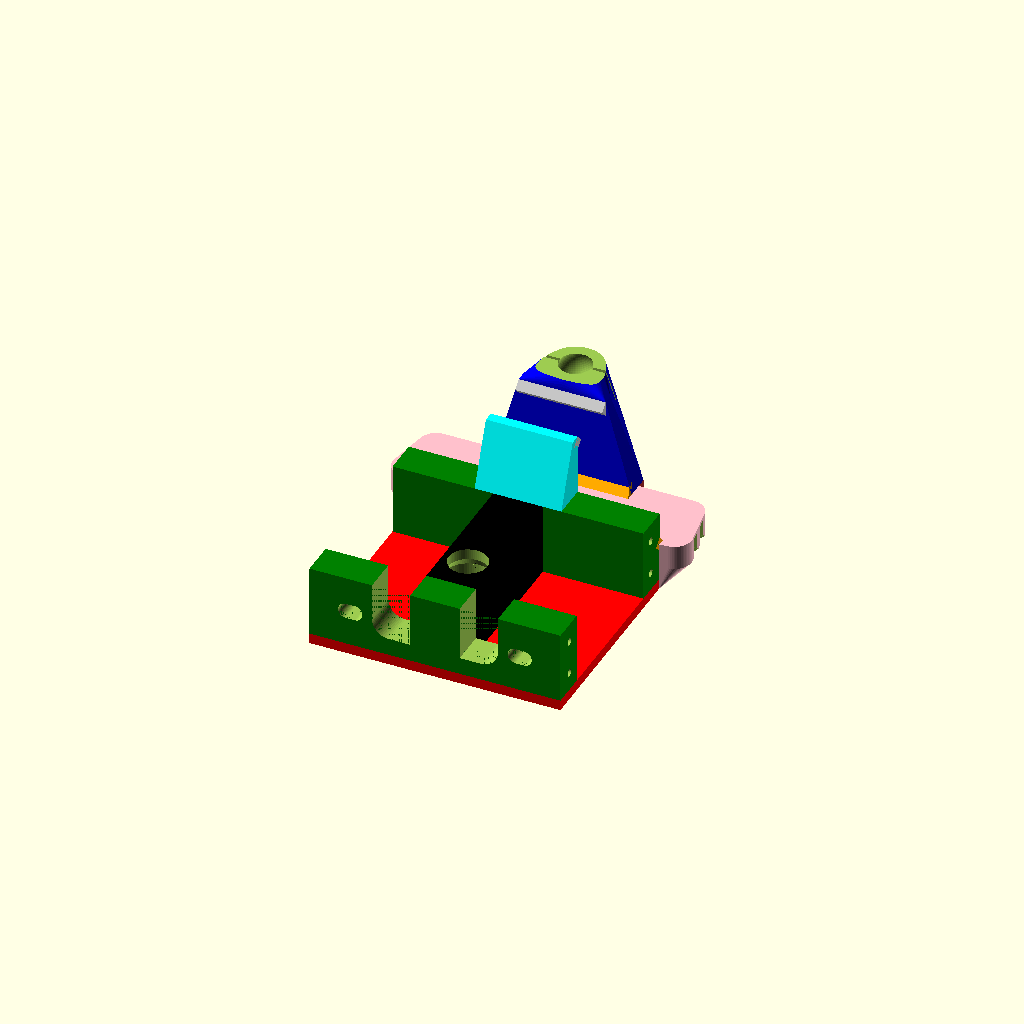
Cell 1 — every parameter at its default value.
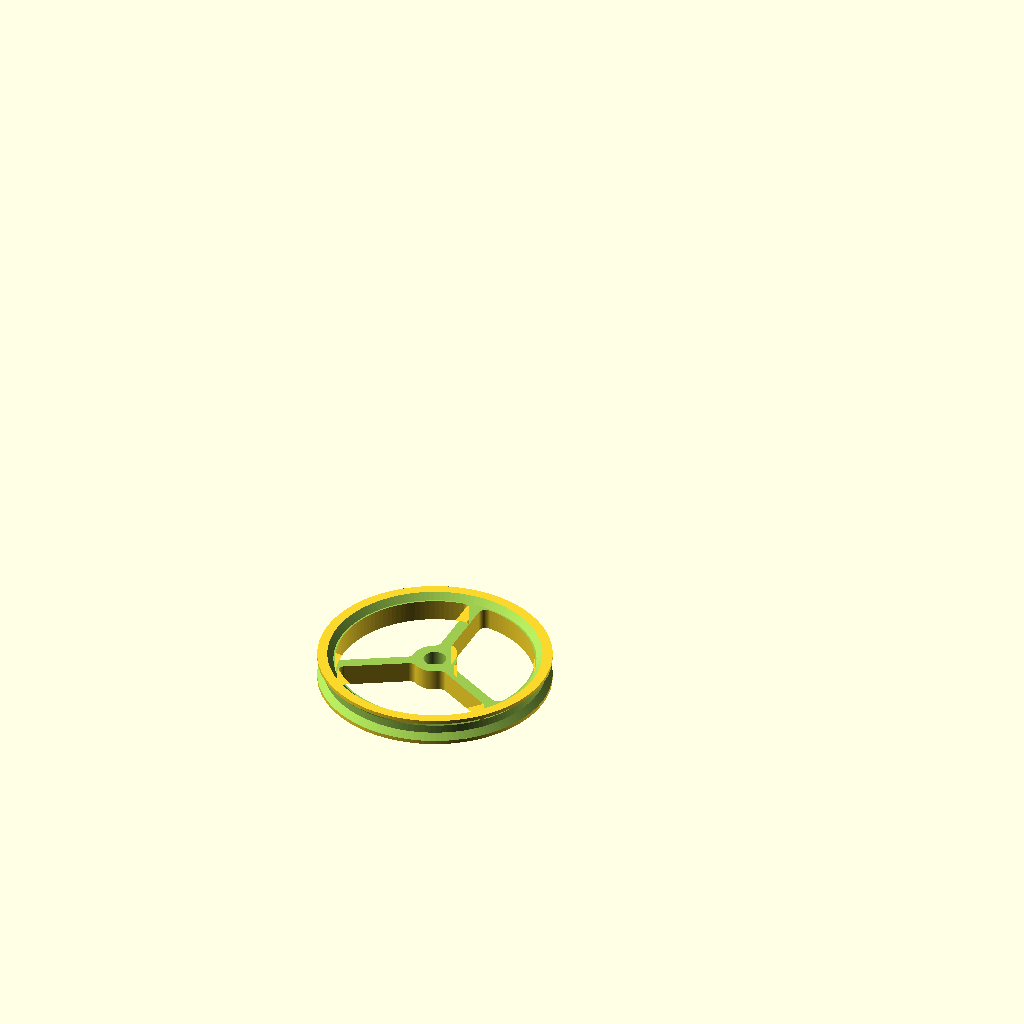
Cell 2 — part set to "Wheel", the other parameters unchanged.
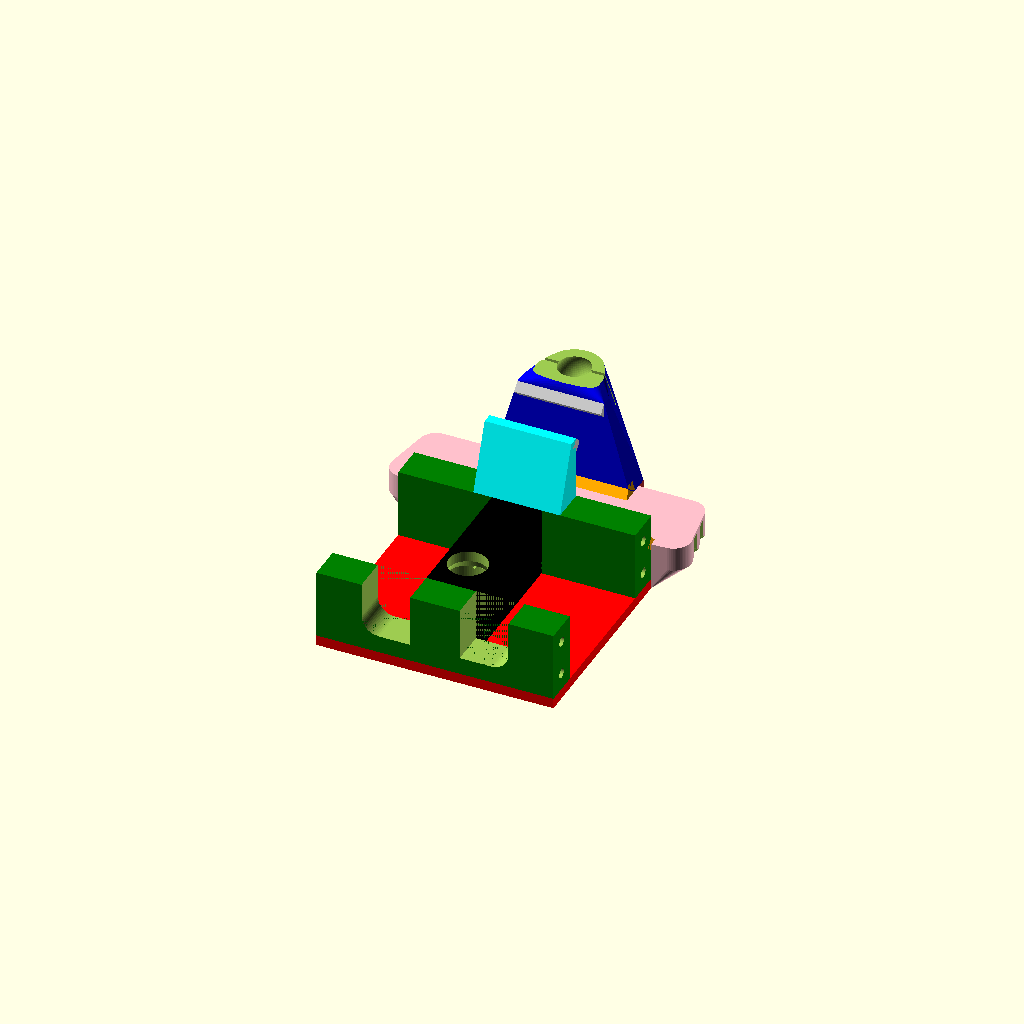
Cell 3: the same model with servo = "Parallax".
All cells are drawn from one camera (rotation 55°, 0°, 25°, orthographic, colour scheme Cornfield), so only the parameter changes between them.
Source of the model, inputs/thingiverse/files/thing-535364/files/NanoMouseParts.scad:
/* [Part] */
part = "Frame"; //[Frame,Wheel]

/* [Frame] */
//Type of servo motor
servo = "SM-S4303R"; //[SM-S4303R,Parallax]

//Type of mouse
mouse = "Logo Mouse v4+"; //[Logo Mouse v4+,Logo Mouse v1 - v3,Nano Mouse / espMouse]

//Too much and your side sensors will pick up reflection from walls in front of your robot. Too little and proportional control will fail to keep your robot in the center of the cells.
sensorAngle = 10; //[30]

/* [Wheel] */
//You may need to adjust this number based on your 3D printer
servoPostDiameter = 6;

spokes = 3; //[3:10]

/* [Hidden] */

//Frame parameters
markerDiameterOuter = (mouse == "Logo Mouse v4+" || mouse == "Logo Mouse v1 - v3" ? 14.3 : 0);
markerDiameterWide = (mouse == "Logo Mouse v4+" || mouse == "Logo Mouse v1 - v3" ? 13.3 : 0);
markerDiameterNarrow = (mouse == "Logo Mouse v4+" || mouse == "Logo Mouse v1 - v3" ? 11.1 : 0);

redX = (servo == "SM-S4303R" ? 58 + markerDiameterOuter : 54 + markerDiameterOuter);
servoY = (servo == "SM-S4303R" ? 41.3 : 40.5);
servoZ = (servo == "SM-S4303R" ? 20.7 : 20);
servoScrewZ = (servo == "SM-S4303R" ? 10 : 10);
servoScrewY = (servo == "SM-S4303R" ? 50.3 : 50.5);
servoScrewD = (servo == "SM-S4303R" ? 2.2 : 2.8);
servoScrewL = (servo == "SM-S4303R" ? 12.5 : 10);
servoWireCutoutX = (servo == "SM-S4303R" ? 6 : 9);
/*Since the parallax motors do not come with screws to mount them to the frame, I've been using #4 1/2" Thread-Cutting Screws for Soft Plastics (Part# 94629A560) from McMaster. However, the SM-S4303R motors appear to use a #2 screw. The closest thing I could find on McMaster is http://www.mcmaster.com/#93406a079 (still need to test it).*/

servoWireCutoutR = 5;

potentiometerPosX = 10.5; //Distance from side of robot
potentiometerD = 4.5;

breadboardY = 83;

redZ = 3;

greenY = 10;

batteryY = 17.3;
batteryZ = 24.5;

pinkX = 72;
pinkZ = 14;
pinkR = 5;

wheelD = (2+5/8)*25.4;

ballBearingD = (3/8)*25.4;
castorGap = .55;
castorWall = 3;
castorOpening = .95; //Percentage of ball bearing
castorExposed = .23; //Percentage of ball bearing

brownX = 40;
brownY = 3;

silverX = 25;
silverY = 3;

sensorWidth = 5;
sensorDepth = 1.6;
sensorHeight = 6;

sensorDivitD = 4;

//Internal varialbes (used to make the code more readable)
redY = greenY*2+servoY;
pinkY = breadboardY-redY;
ballBearingPosY = redY+batteryY+(castorWall+castorGap+ballBearingD/2);
ballBearingPosZ = redZ+(servoZ/2)+(wheelD/2)-(ballBearingD/2);
bluePosY = redY+batteryY;

//Wheel Parameters
innerDiameter = 2.225*25.4;
outerDiameter = 2.645*25.4;

stretchFactor = 1.03; //Percentage of wheel diameter

screwHoleDiameter = 3.5;

diameterORing = (outerDiameter-innerDiameter)/2;
echo("Diameter of the O-Ring: ",diameterORing,"mm");

zHub = 5.75;
zWheel = diameterORing+2;

spokeWidth = 3;
fillet = 2;

wheelDiameter = (innerDiameter+outerDiameter)/2;

//Frame modules
module servoScrewHole()
{
    rotate([0,-90,0])
        cylinder(d=servoScrewD,h=servoScrewL);
}

module sensorSlot()
{
    translate([0,-sensorDepth-1,0])
        cube([sensorWidth,sensorDepth,pinkZ-1]);
    translate([1,-1.01,0])
        cube([3,1.02,pinkZ-1]);
    translate([0,-1.01,pinkZ-sensorHeight-1])
        rotate([0,45,0])
            cube([sensorWidth/sqrt(2),1.02,sensorWidth/sqrt(2)]);
    translate([0,-1.01,pinkZ-sensorHeight-4])
        cube([sensorWidth,1.02,3]);
}

module halfMouse()
{
    difference()
    {
        union()
        {
            color("red")
                cube([redX/2,redY,redZ]);

            color("green")
            {
                translate([0,0,redZ])
                {
                    cube([redX/2,greenY,servoZ]);
                    translate([0,greenY+servoY,0])
                        cube([redX/2,greenY,servoZ]);
                }
            }


            color("pink")
                hull()
                {
                    translate([0,redY,0])
                        cube([.01,pinkY,pinkZ]);
                    translate([0,redY-.2,0])
                        cube([redX/2,.01,pinkZ]);
                    translate([pinkX/2-(pinkZ-sensorHeight),redY+pinkY-pinkR,0])
                        cylinder(r=pinkR,.01);
                    translate([pinkX/2+(pinkY-2*pinkR)*tan(sensorAngle)-(pinkZ-sensorHeight),redY+pinkR,0])
                        cylinder(r=pinkR,.01);
                    translate([pinkX/2,breadboardY-pinkR,pinkZ-sensorHeight-1])
                        cylinder(r=pinkR,sensorHeight+1);
                    translate([pinkX/2+(pinkY-2*pinkR)*tan(sensorAngle),redY+pinkR,pinkZ-sensorHeight-1])
                        cylinder(r=pinkR,sensorHeight+1);
                }

            color("brown")
                translate([0,breadboardY,pinkZ-sensorHeight-1-brownY])
                    cube([brownX/2,brownY,sensorHeight+1+brownY]);

            color("aqua")
            hull()
            {
                translate([0,redY-3,pinkZ+batteryZ-silverY/2+silverY*sqrt(2)])
                    cube([silverX/2,3,.01]);
                translate([0,servoY+greenY,redZ+servoZ])
                    cube([silverX/2,greenY,.01]);
            }

            color("blue")
            hull()
            {
                translate([0,bluePosY,pinkZ])
                    cube([brownX/2,breadboardY-bluePosY+brownY,.01]);
                translate([0,ballBearingPosY,ballBearingPosZ])
                    difference()
                    {
                        sphere(d = ballBearingD+2*castorGap+2*castorWall);
                        
                        //Remove side of castor (necessary because of mirroring)
                        rotate([0,-90,0])
                            cylinder(d = 50,h = 10);
                    }
                translate([0,bluePosY,pinkZ+batteryZ-silverY/2+silverY*sqrt(2)])
                    cube([silverX/2,3,.01]);
            }

            color("silver")
            {
                translate([0,redY,pinkZ+batteryZ-silverY/2])
                    rotate([45,0,0])
                        cube([silverX/2,silverY,silverY]);
                translate([0,bluePosY,pinkZ+batteryZ-silverY/2])
                    rotate([45,0,0])
                        cube([silverX/2,silverY,silverY]);
            }

            color("Orange")
            {
                translate([0,redY,pinkZ-silverY/sqrt(2)])
                    rotate([45,0,0])
                        cube([redX/2,silverY,silverY]);
                difference()
                {
                    translate([0,bluePosY,pinkZ-silverY/sqrt(2)])
                        rotate([45,0,0])
                            cube([brownX/2,silverY,silverY]);
                    translate([brownX/2,bluePosY-silverY,pinkZ])
                        rotate([0,atan((batteryZ-silverY/2+silverY*sqrt(2))/(brownX/2-silverX/2))-90,0])
                            cube([2,silverY*2,silverY]);
                }
            }
            
            color("Black")
            {
                translate([0,greenY,redZ])
                    cube([markerDiameterOuter/2,redY-greenY,servoZ]);
            }         
        }

        //Remove bottom of castor
        translate([0,ballBearingPosY,ballBearingPosZ+ballBearingD/2-ballBearingD*castorExposed])
            cylinder(d = 50,h = 10);

        //Inside castor
        translate([0,ballBearingPosY,ballBearingPosZ])
            sphere(d = ballBearingD+castorGap*2);

        //Castor slots
        translate([-.01,ballBearingPosY-.5,ballBearingPosZ-ballBearingD/2-1])
            cube([20,1,ballBearingD+2*castorGap+2*castorWall]);

        //Castor opening
        translate([0,ballBearingPosY,ballBearingPosZ])
            cylinder(d = ballBearingD*castorOpening,h = ballBearingD);

        //Screw holes
        translate([redX/2+.01,greenY-(servoScrewY-servoY)/2,redZ+(servoZ-servoScrewZ)/2])
            servoScrewHole();
        translate([redX/2+.01,greenY+servoY+(servoScrewY-servoY)/2,redZ+(servoZ-servoScrewZ)/2])
            servoScrewHole();
        translate([redX/2+.01,greenY-(servoScrewY-servoY)/2,redZ+servoZ-(servoZ-servoScrewZ)/2])
            servoScrewHole();
        translate([redX/2+.01,greenY+servoY+(servoScrewY-servoY)/2,redZ+servoZ-(servoZ-servoScrewZ)/2])
            servoScrewHole();

        //Front sensor slots
        translate([.5,breadboardY+brownY,0])
            sensorSlot();
        translate([-.01,breadboardY+brownY,pinkZ-sensorHeight-1])
            rotate([-135,0,0])
                cube([brownX/2+.02,brownY*sqrt(2),brownY*sqrt(2)]);

        //Divits to help install front sensors
        translate([sensorWidth/2+.5,redY+pinkY,pinkZ+sensorDivitD/2+3])
            rotate([-90,0,0])
                cylinder(d=sensorDivitD,h=10);
                
        //Side sensor slots
        translate([pinkX/2,breadboardY-pinkR,0])
            rotate([0,0,sensorAngle-90])
                translate([(pinkY-2*pinkR)*cos(sensorAngle)/2,pinkR,0])
                {
                    translate([-sensorWidth-.5,0,0])
                        sensorSlot();
                    translate([.5,0,0])
                        sensorSlot();
                }
        
        //Cutout for servo wires & access to Parallax calibration potentiometers
        translate([-.01,-.01,redZ+5])
        {
            translate([markerDiameterOuter/2,0,0])
            {
                cube([servoWireCutoutX,greenY+.02,5.01]);
                translate([0,0,5])
                {
                    cube([servoWireCutoutX+servoWireCutoutR,greenY+.02,11]);
                    translate([servoWireCutoutX,0,0])
                        rotate([-90,0,0])
                            cylinder(r=servoWireCutoutR,h=greenY+.02);
                }
            }
        }

        //Cutout for access to SM-S4303R calibarion potentiometer
        if(servo=="SM-S4303R")
        {
            hull()
            {
                translate([redX/2-potentiometerPosX,-.01,redZ+servoZ/2])
                    rotate([-90,0,0])
                    {
                        cylinder(d=potentiometerD,h=greenY+.02);
                        translate([-2.5,0,0])
                            cylinder(d=potentiometerD,h=greenY+.02);
                    }
            }
        }

        //Marker Hole
        translate([0,greenY+10.4,-.01])
        {
            cylinder(d=markerDiameterWide,h=redZ+servoZ-(markerDiameterWide-markerDiameterNarrow)-3);
            translate([0,0,redZ+servoZ-(markerDiameterWide-markerDiameterNarrow)-3-.01])
                cylinder(d1=markerDiameterWide,d2=markerDiameterNarrow,h=markerDiameterWide-markerDiameterNarrow);
            cylinder(d=markerDiameterNarrow,h=redZ+servoZ+.02);
        }
    }
}

if(part == "Frame")
{
    $fn = 64;

    difference()
    {
        union()
        {
            halfMouse();
            mirror([1,0,0])
                halfMouse();
        }
        
        
        //PCB Mounting Holes
        if(mouse == "Logo Mouse v1 - v3")
        {
            translate([-22.22,40,-.01])
            {
                translate([40.64,20.955,0])
                    cylinder(d=2.8,10);
                translate([1.905,27.94,0])
                    cylinder(d=2.8,10);
                translate([20.32,1.905,0])
                    cylinder(d=2.8,10);
            }
        }
        else if(mouse == "Logo Mouse v4+")
        {
            translate([-27.94,45,-.01])
            {
                translate([24.13,3.175,0])
                    cylinder(d=2.8,10);
                translate([46.99,19.685,0])
                    cylinder(d=2.8,10);
                translate([5.715,29.845,0])
                    cylinder(d=2.8,10);
            }
        }
    }
}

module wheel()
{
    $fn = 128;
    difference()
    {
        linear_extrude(height=zWheel)
        {
            offset(r=-fillet)
            {
                difference()
                {
                    circle(d=wheelDiameter*stretchFactor+fillet*2-diameterORing*tan(22.5));
                    circle(d=innerDiameter*stretchFactor-6-fillet*2);
                }
                circle(d=zHub+6+fillet*2);
                for(i = [0:spokes-1])
                {
                    rotate(i*360/spokes)
                        translate([-(spokeWidth+2*fillet)/2,0])
                            square([spokeWidth+2*fillet,(innerDiameter*stretchFactor)/2]);
                }
            }
        }
        
        translate([0,0,diameterORing/2+1])
            rotate_extrude(twist=360)
                translate([(wheelDiameter*stretchFactor)/2,0,0])
                    rotate([0,0,22.5])
                        circle(d=diameterORing/cos(22.5),$fn=8);

        translate([0,0,2])
            cylinder(d=servoPostDiameter,h=zWheel-2+.01);

        translate([0,0,-.01])
            cylinder(d=screwHoleDiameter,h=2.02);

        translate([0,0,zHub])
            cylinder(d1=innerDiameter*stretchFactor-2-(zWheel-zHub)*2,d2=innerDiameter*stretchFactor-2,h=zWheel-zHub+.01);
    }
}

if(part == "Wheel")
{
    wheel();
}
Parameter table extracted from the source (name, type, default, range or options):
part: string, default "Frame", options "Frame", "Wheel"
servo: string, default "SM-S4303R", options "SM-S4303R", "Parallax"
mouse: string, default "Logo Mouse v4+", options "Logo Mouse v4+", "Logo Mouse v1 - v3", "Nano Mouse / espMouse"
sensorAngle: number, default 10, range 0 to 30
servoPostDiameter: number, default 6
spokes: number, default 3, range 3 to 10
